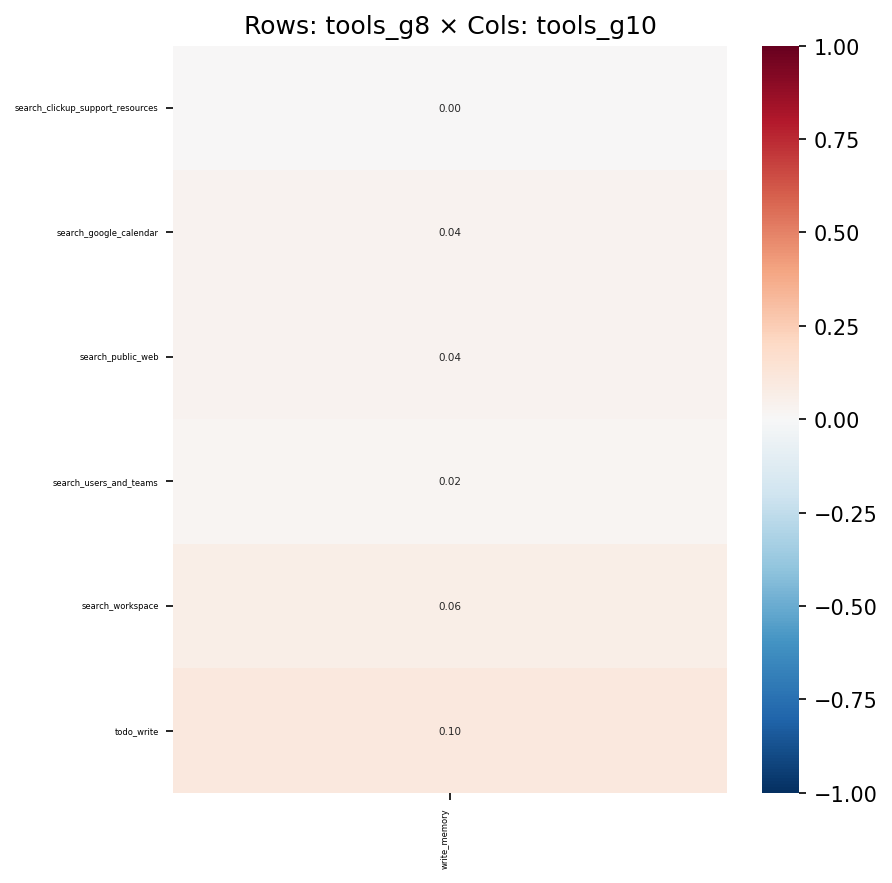

The table this chart was drawn from, first rows:
, write_memory
search_clickup_support_resources, 0.004679
search_google_calendar, 0.03741
search_public_web, 0.03598
search_users_and_teams, 0.01947
search_workspace, 0.06447
todo_write, 0.1037
